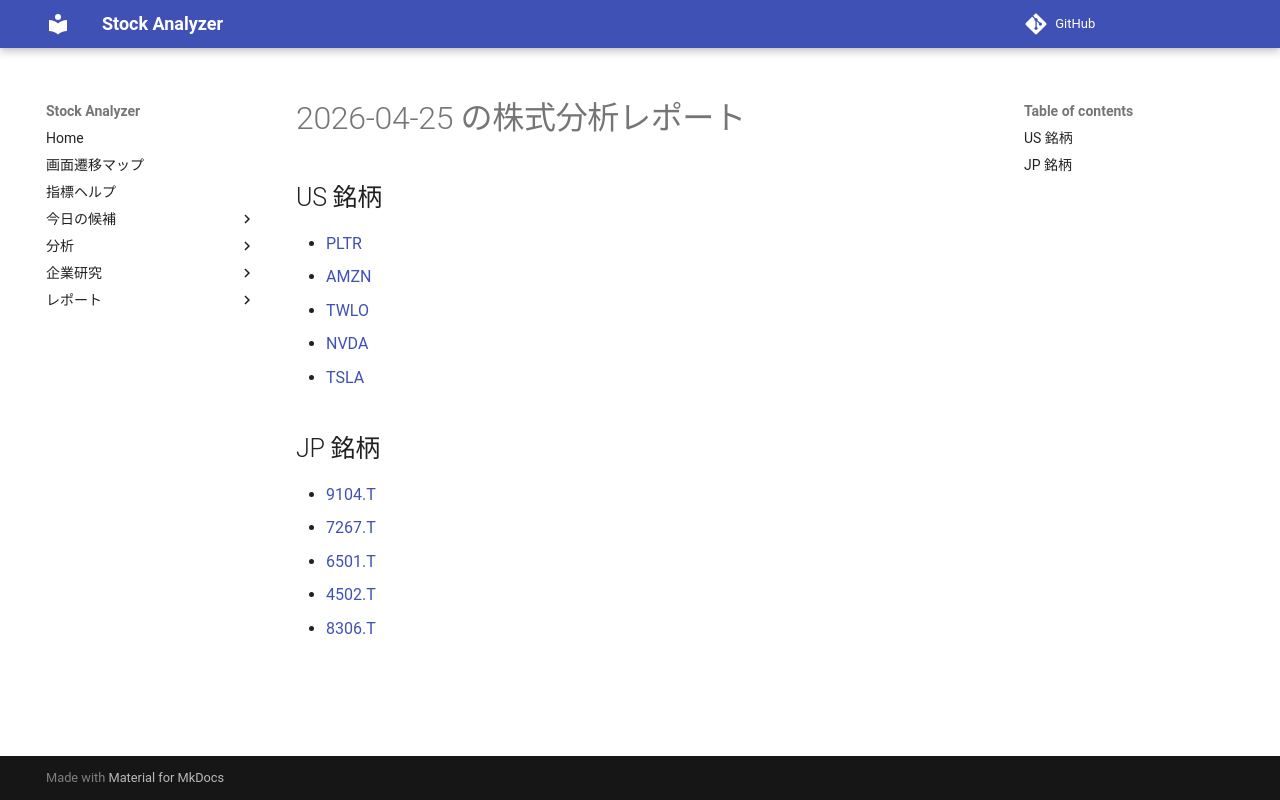

repository: Yumi-note/Making-APP · page: reports/2026-04-25/162755/index.html · generator: mkdocs

# 2026-04-25 の株式分析レポート

## US 銘柄

- [PLTR](PLTR.md)
- [AMZN](AMZN.md)
- [TWLO](TWLO.md)
- [NVDA](NVDA.md)
- [TSLA](TSLA.md)

## JP 銘柄

- [9104.T](9104_T.md)
- [7267.T](7267_T.md)
- [6501.T](6501_T.md)
- [4502.T](4502_T.md)
- [8306.T](8306_T.md)
